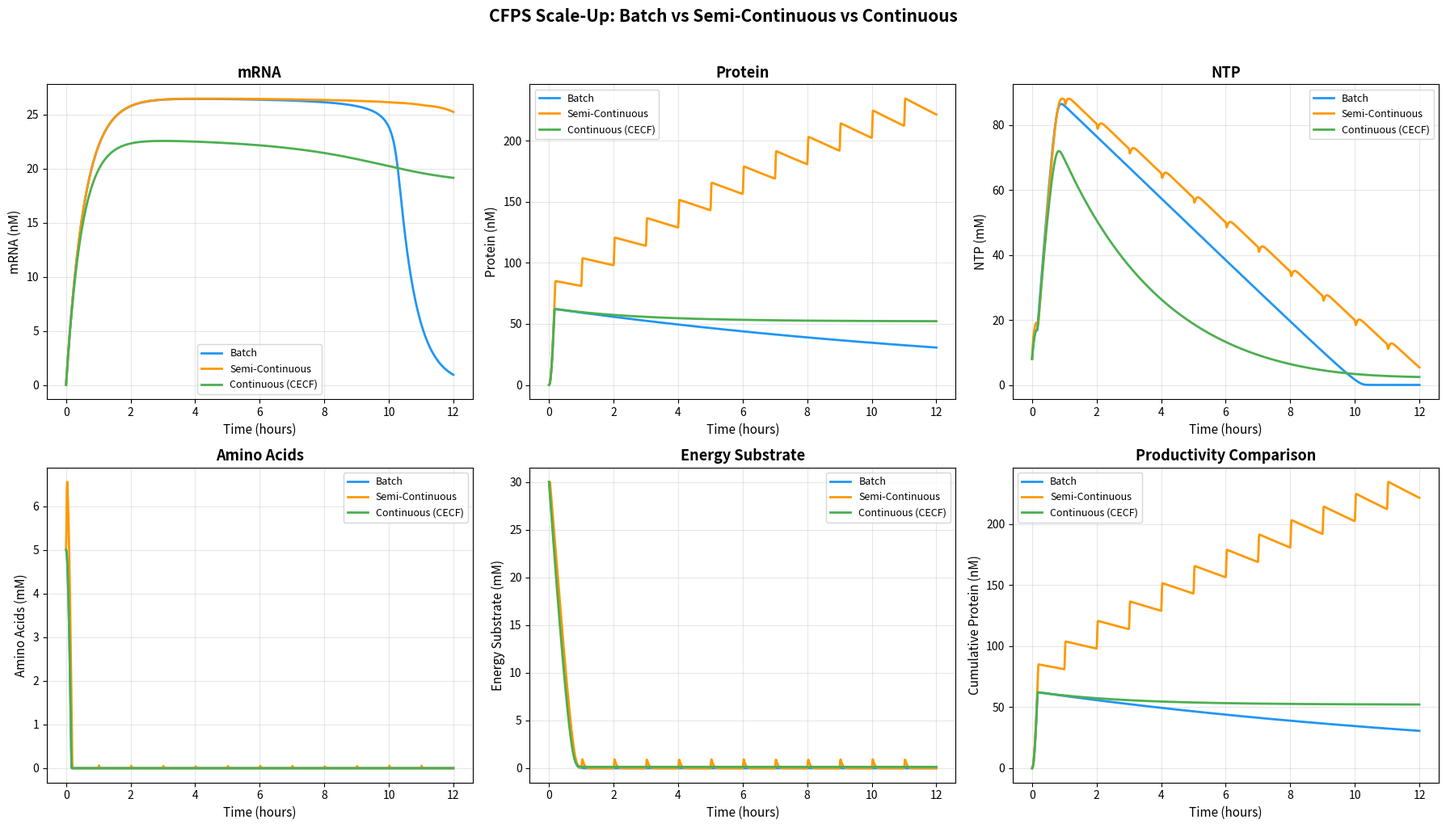

Recreate this plot in Python. (Note: this script raises an exception after producing the figure.)
"""
Module 5: Batch → Semi-Continuous → Continuous CFPS Scale-Up Design
"""

import numpy as np
from scipy.integrate import solve_ivp
import matplotlib
matplotlib.use('Agg')
import matplotlib.pyplot as plt
import json

# --- Common parameters ---
base_params = {
    'k_tx': 0.8, 'k_tl': 2.0, 'k_deg_mRNA': 0.03, 'k_deg_protein': 0.001,
    'K_NTP': 0.5, 'K_aa': 0.1,
    'k_NTP_consume': 0.2, 'k_aa_consume': 0.08,
    'k_regen': 2.5, 'K_regen_sub': 2.0,
}

def batch_odes(t, y, p):
    mRNA, protein, NTP, aa, regen_sub = [max(yi, 0) for yi in y]

    v_tx = p['k_tx'] * (NTP / (p['K_NTP'] + NTP))
    v_tl = p['k_tl'] * mRNA * (aa / (p['K_aa'] + aa)) * (NTP / (p['K_NTP'] + NTP))
    v_regen = p['k_regen'] * (regen_sub / (p['K_regen_sub'] + regen_sub))

    return [
        v_tx - p['k_deg_mRNA'] * mRNA,
        v_tl - p['k_deg_protein'] * protein,
        -p['k_NTP_consume'] * (v_tx + v_tl) + v_regen,
        -p['k_aa_consume'] * v_tl,
        -v_regen * 0.3,
    ]

def semicontinuous_odes(t, y, p, feed_interval=60, feed_amount_NTP=2.0, feed_amount_aa=1.5):
    """Semi-continuous: periodic substrate feeding"""
    dydt = batch_odes(t, y, p)

    # Feeding pulses (approximated as smooth periodic function)
    pulse = np.exp(-((t % feed_interval) - 1)**2 / 0.5)  # narrow Gaussian pulse
    dydt[2] += feed_amount_NTP * pulse   # NTP feed
    dydt[3] += feed_amount_aa * pulse    # amino acid feed
    dydt[4] += 1.0 * pulse              # energy substrate feed

    return dydt

def continuous_odes(t, y, p, dilution_rate=0.005, feed_NTP=8.0, feed_aa=5.0):
    """Continuous exchange: constant feed and withdrawal"""
    mRNA, protein, NTP, aa, regen_sub = [max(yi, 0) for yi in y]

    v_tx = p['k_tx'] * (NTP / (p['K_NTP'] + NTP))
    v_tl = p['k_tl'] * mRNA * (aa / (p['K_aa'] + aa)) * (NTP / (p['K_NTP'] + NTP))
    v_regen = p['k_regen'] * (regen_sub / (p['K_regen_sub'] + regen_sub))

    D = dilution_rate

    return [
        v_tx - p['k_deg_mRNA'] * mRNA - D * mRNA,
        v_tl - p['k_deg_protein'] * protein - D * protein,
        -p['k_NTP_consume'] * (v_tx + v_tl) + v_regen + D * (feed_NTP - NTP),
        -p['k_aa_consume'] * v_tl + D * (feed_aa - aa),
        -v_regen * 0.3 + D * (10.0 - regen_sub),
    ]

def run_all_modes():
    y0 = [0.0, 0.0, 8.0, 5.0, 30.0]  # mRNA, protein, NTP, aa, energy_substrate
    t_span = (0, 720)  # 12 hours
    p = base_params.copy()

    sol_batch = solve_ivp(batch_odes, t_span, y0, args=(p,),
                          method='RK45', dense_output=True, max_step=1.0,
                          rtol=1e-8, atol=1e-10)

    sol_semi = solve_ivp(semicontinuous_odes, t_span, y0, args=(p,),
                         method='RK45', dense_output=True, max_step=0.5,
                         rtol=1e-8, atol=1e-10)

    sol_cont = solve_ivp(continuous_odes, t_span, y0, args=(p,),
                         method='RK45', dense_output=True, max_step=1.0,
                         rtol=1e-8, atol=1e-10)

    return sol_batch, sol_semi, sol_cont

def plot_scaleup_comparison(sol_batch, sol_semi, sol_cont,
                            save_path='figures/fig9_scaleup_comparison.png'):
    t = np.linspace(0, 720, 1000)

    fig, axes = plt.subplots(2, 3, figsize=(18, 10))
    labels_row = ['mRNA (nM)', 'Protein (nM)', 'NTP (mM)', 'Amino Acids (mM)', 'Energy Substrate (mM)']
    modes = [
        ('Batch', sol_batch, '#2196F3'),
        ('Semi-Continuous', sol_semi, '#FF9800'),
        ('Continuous (CECF)', sol_cont, '#4CAF50'),
    ]

    for idx in range(5):
        row, col = divmod(idx, 3)
        ax = axes[row][col]
        for label, sol, color in modes:
            y = sol.sol(t)
            ax.plot(t / 60, y[idx], color=color, linewidth=2, label=label)
        ax.set_xlabel('Time (hours)', fontsize=11)
        ax.set_ylabel(labels_row[idx], fontsize=11)
        ax.set_title(labels_row[idx].split('(')[0].strip(), fontsize=13, fontweight='bold')
        ax.legend(fontsize=9)
        ax.grid(True, alpha=0.3)

    # Productivity comparison in last panel
    ax = axes[1][2]
    t_hours = t / 60
    for label, sol, color in modes:
        y = sol.sol(t)
        ax.plot(t_hours, y[1], color=color, linewidth=2, label=label)

    ax.set_xlabel('Time (hours)', fontsize=11)
    ax.set_ylabel('Cumulative Protein (nM)', fontsize=11)
    ax.set_title('Productivity Comparison', fontsize=13, fontweight='bold')
    ax.legend(fontsize=9)
    ax.grid(True, alpha=0.3)

    plt.suptitle('CFPS Scale-Up: Batch vs Semi-Continuous vs Continuous',
                 fontsize=15, fontweight='bold', y=1.02)
    plt.tight_layout()
    plt.savefig(save_path, dpi=300, bbox_inches='tight')
    plt.close()
    print(f"  Saved: {save_path}")

def compute_scaleup_metrics(sol_batch, sol_semi, sol_cont):
    t = np.linspace(0, 720, 1000)
    metrics = {}
    for name, sol in [('Batch', sol_batch), ('Semi-Continuous', sol_semi), ('Continuous', sol_cont)]:
        y = sol.sol(t)
        protein = y[1]
        metrics[name] = {
            'final_protein_nM': float(protein[-1]),
            'peak_protein_nM': float(np.max(protein)),
            'time_to_50pct_peak_min': float(t[np.argmax(protein > 0.5 * np.max(protein))]),
            'volumetric_productivity_nM_per_hr': float(np.max(protein) / 12.0),
            'NTP_final_mM': float(y[2, -1]),
            'aa_final_mM': float(y[3, -1]),
        }
    return metrics

def plot_scaleup_volume_design(save_path='figures/fig10_volume_scaling.png'):
    """Design chart for volume scaling considerations"""
    volumes = np.array([0.01, 0.05, 0.1, 0.5, 1.0, 5.0, 10.0, 50.0, 100.0])  # mL
    # Scaling factors based on literature
    mixing_efficiency = 1.0 / (1 + 0.01 * volumes)
    O2_transfer = 1.0 / (1 + 0.005 * volumes**0.67)
    heat_dissipation = 1.0 / (1 + 0.002 * volumes**0.5)
    cost_per_rxn = 0.5 + 0.3 * volumes  # relative cost

    relative_yield = mixing_efficiency * O2_transfer * heat_dissipation

    fig, axes = plt.subplots(1, 2, figsize=(14, 5))

    axes[0].semilogx(volumes, mixing_efficiency * 100, 'o-', label='Mixing Efficiency', linewidth=2)
    axes[0].semilogx(volumes, O2_transfer * 100, 's-', label='O₂ Transfer', linewidth=2)
    axes[0].semilogx(volumes, heat_dissipation * 100, '^-', label='Heat Dissipation', linewidth=2)
    axes[0].semilogx(volumes, relative_yield * 100, 'D-', label='Overall Yield', linewidth=2,
                     color='red')
    axes[0].set_xlabel('Reaction Volume (mL)', fontsize=11)
    axes[0].set_ylabel('Relative Efficiency (%)', fontsize=11)
    axes[0].set_title('Scale-Up Parameters vs Volume', fontsize=13, fontweight='bold')
    axes[0].legend(fontsize=10)
    axes[0].grid(True, alpha=0.3)

    # Cost-yield trade-off
    axes[1].semilogx(volumes, relative_yield / (cost_per_rxn / cost_per_rxn[0]), 'o-',
                     color='#4CAF50', linewidth=2, markersize=8)
    axes[1].set_xlabel('Reaction Volume (mL)', fontsize=11)
    axes[1].set_ylabel('Yield / Cost Ratio (relative)', fontsize=11)
    axes[1].set_title('Cost-Yield Trade-off', fontsize=13, fontweight='bold')
    axes[1].grid(True, alpha=0.3)

    plt.suptitle('CFPS Volume Scale-Up Design Considerations',
                 fontsize=14, fontweight='bold', y=1.02)
    plt.tight_layout()
    plt.savefig(save_path, dpi=300, bbox_inches='tight')
    plt.close()
    print(f"  Saved: {save_path}")

if __name__ == '__main__':
    print("=== Module 5: Scale-Up Design ===")
    sol_b, sol_s, sol_c = run_all_modes()
    plot_scaleup_comparison(sol_b, sol_s, sol_c)
    plot_scaleup_volume_design()

    metrics = compute_scaleup_metrics(sol_b, sol_s, sol_c)
    for name, m in metrics.items():
        print(f"  {name}: final={m['final_protein_nM']:.1f} nM, "
              f"peak={m['peak_protein_nM']:.1f} nM, "
              f"productivity={m['volumetric_productivity_nM_per_hr']:.1f} nM/hr")

    with open('results/m5_scaleup_metrics.json', 'w') as f:
        json.dump(metrics, f, indent=2)
    print("  Saved: results/m5_scaleup_metrics.json")
